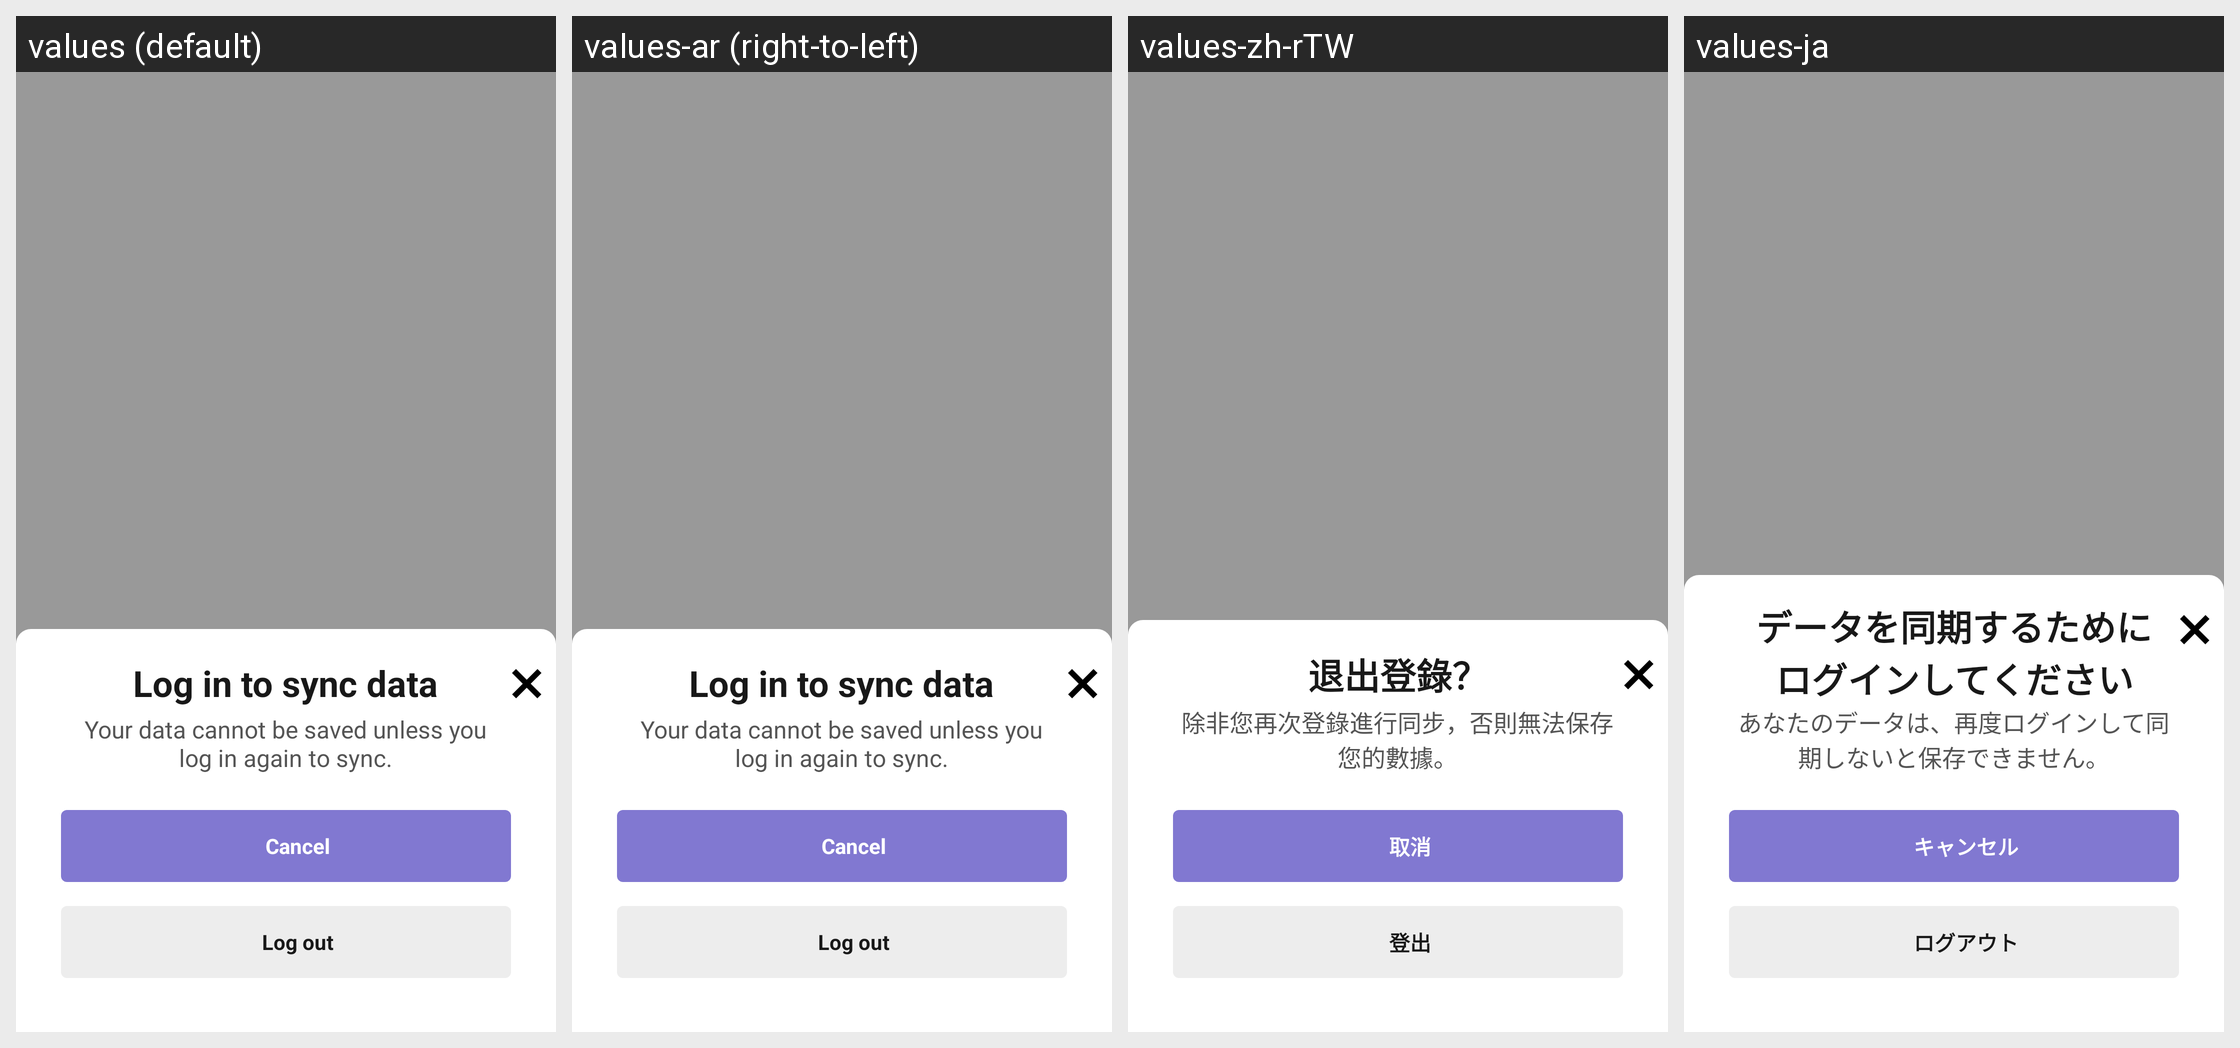

Locale-by-locale string values for the Android screen shown in this grid:
Android screen res/layout/dialog_logout_layout.xml rendered under 4 locales, left to right: values (default), values-ar (right-to-left), values-zh-rTW, values-ja. Device: Nexus 5 (rendered at 1080×1920; each locale shown at half size, 540×960, under a caption strip naming it); theme AppTheme.
Other locales in the repository, not shown: values-af, values-bg, values-bn, values-ca, values-cs, values-da, values-de, values-de-rAT, values-de-rCH, values-de-rDE, values-el, values-en, values-en-rGB, values-en-rIN, values-en-rSG, values-es, values-es-rCR, values-es-rES, values-es-rUS, values-fa, values-fi, values-fil, values-fr, values-fr-rCA, values-gl, values-gu, values-hi, values-hr, values-hu, values-id, values-in, values-it, values-iw, values-ja-rJP, values-kn, values-ko, values-ln, values-lt, values-lv, values-ml, values-mo, values-mr, values-ms, values-my, values-nb, values-ne, values-nl, values-no, values-pa, values-pl, values-pt, values-pt-rBR, values-pt-rPT, values-ro, values-ru, values-sk, values-sl, values-sr, values-sv, values-ta, values-te, values-th, values-tl, values-tr, values-uk, values-ur, values-vi, values-zh, values-zh-rCN, values-zh-rHK.
Strings drawn on this screen, with the default value and each locale's value (text and hints the layout hard-codes, and strings that could not be matched under every locale, appear in the picture but are not listed):

setting_logout_title
  values: Log in to sync data
  values-ar: Log in to sync data  [not translated; the default value is used]
  values-zh-rTW: 退出登錄？
  values-ja: データを同期するためにログインしてください

setting_logout_tip
  values: Your data cannot be saved unless you log in again to sync.
  values-ar: Your data cannot be saved unless you log in again to sync.  [not translated; the default value is used]
  values-zh-rTW: 除非您再次登錄進行同步，否則無法保存您的數據。
  values-ja: あなたのデータは、再度ログインして同期しないと保存できません。

cancel
  values: Cancel
  values-ar: Cancel  [not translated; the default value is used]
  values-zh-rTW: 取消
  values-ja: キャンセル

dialog_logout_bt
  values: Log out
  values-ar: Log out  [not translated; the default value is used]
  values-zh-rTW: 登出
  values-ja: ログアウト
